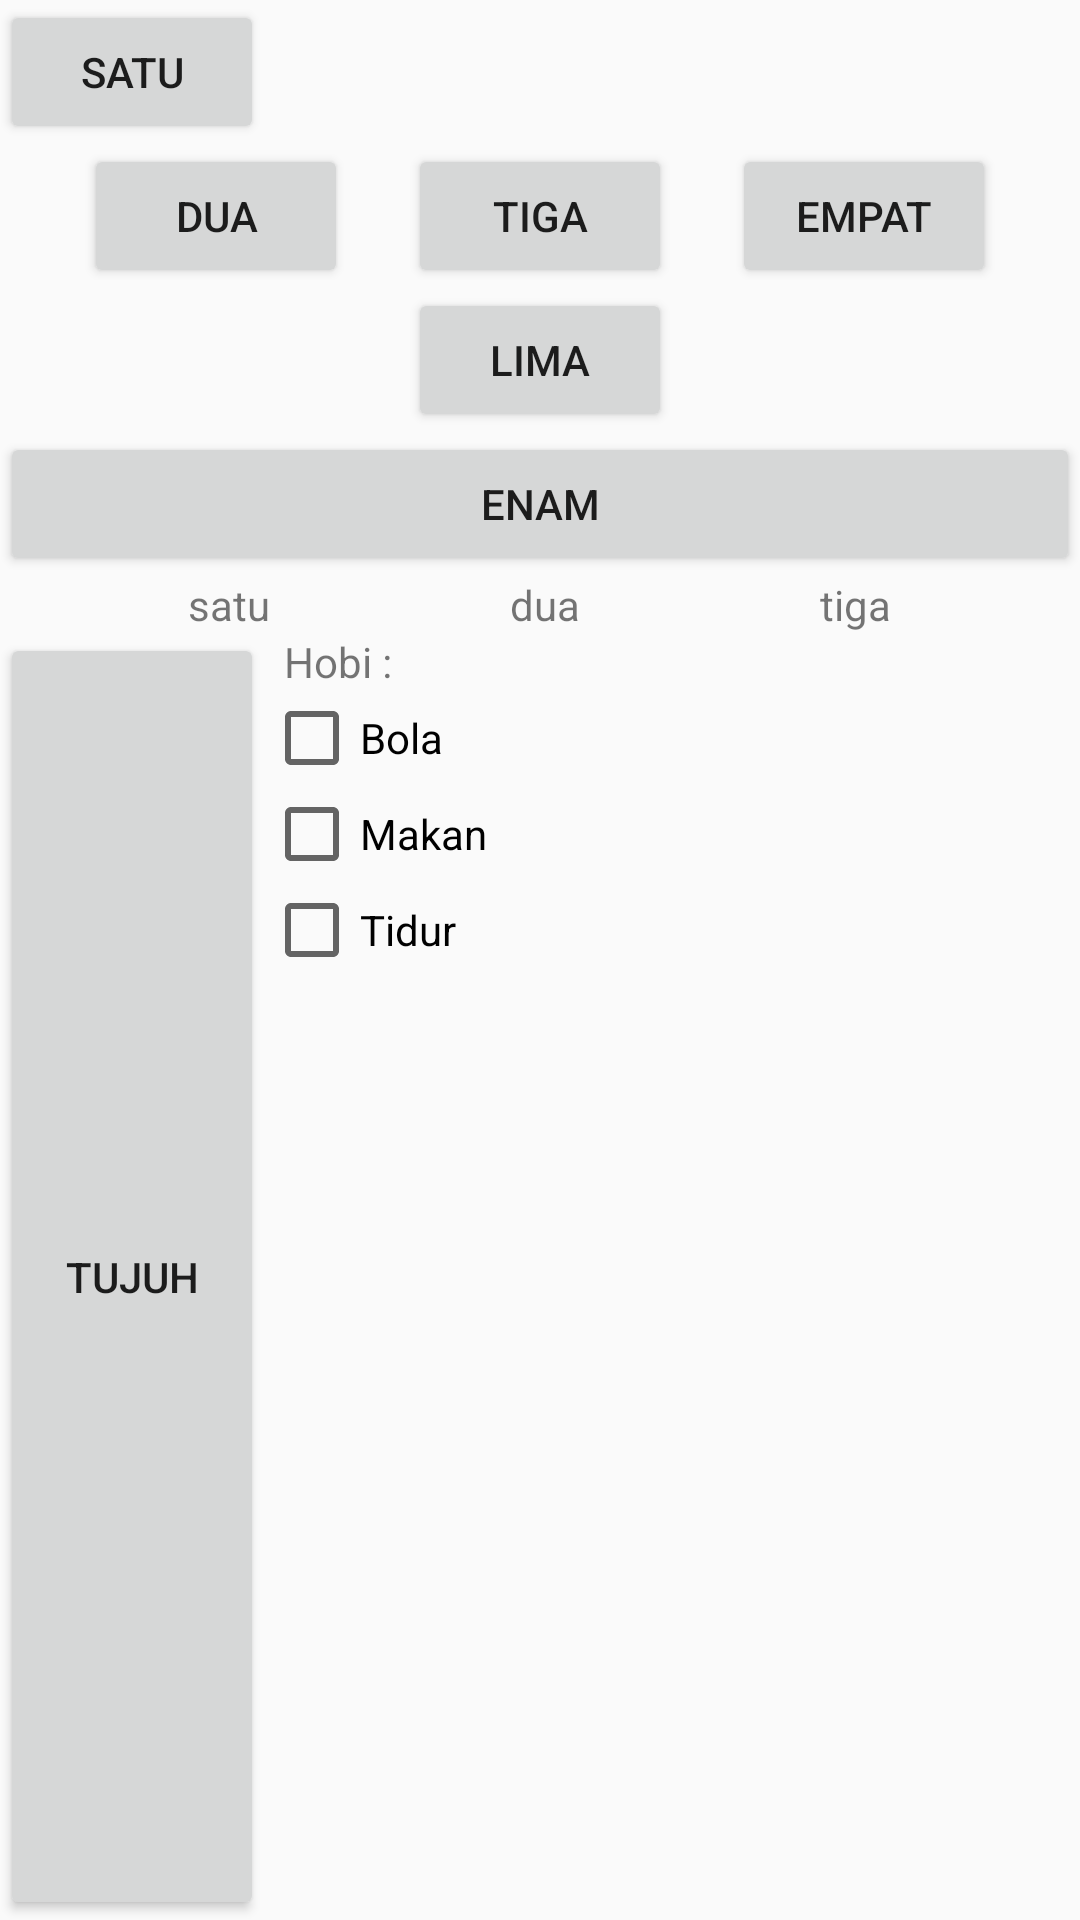

Reconstruct the res/layout file that produces this screen, plus the resources it refers to.
<!-- AndroidManifest.xml: application theme Theme.TopicEmpatChapter2 -->
<!-- res/layout/tambah_commit.xml -->
<?xml version="1.0" encoding="utf-8"?>
<LinearLayout
    android:orientation="vertical"
    xmlns:android="http://schemas.android.com/apk/res/android"
    android:layout_width="match_parent"
    android:layout_height="match_parent">

    <Button
        android:text="satu"
        android:layout_width="wrap_content"
        android:layout_height="wrap_content"/>
    <LinearLayout
        android:layout_gravity="center"
        android:orientation="horizontal"
        android:layout_width="wrap_content"
        android:layout_height="wrap_content">
        <Button
            android:text="dua"
            android:layout_marginHorizontal="10dp"
            android:layout_width="wrap_content"
            android:layout_height="wrap_content"/>
        <Button
            android:layout_marginHorizontal="10dp"
            android:text="tiga"
            android:layout_width="wrap_content"
            android:layout_height="wrap_content"/>
        <Button
            android:layout_marginHorizontal="10dp"
            android:text="empat"
            android:layout_width="wrap_content"
            android:layout_height="wrap_content"/>

    </LinearLayout>
    <Button
        android:layout_gravity="center_horizontal"
        android:text="lima"
        android:layout_width="wrap_content"
        android:layout_height="wrap_content"/>
    <Button
        android:text="enam"
        android:layout_width="match_parent"
        android:layout_height="wrap_content"/>
    <LinearLayout
        android:layout_gravity="center"
        android:orientation="horizontal"
        android:layout_width="wrap_content"
        android:layout_height="wrap_content">
        <TextView
            android:layout_marginHorizontal="40dp"
            android:text="satu"
            android:layout_width="wrap_content"
            android:layout_height="wrap_content"/>
        <TextView
            android:layout_marginHorizontal="40dp"
            android:text="dua"
            android:layout_width="wrap_content"
            android:layout_height="wrap_content"/>
        <TextView
            android:layout_marginHorizontal="40dp"
            android:layout_width="wrap_content"
            android:layout_height="wrap_content"
            android:text="tiga" />

    </LinearLayout>
    <LinearLayout
        android:orientation="horizontal"
        android:layout_width="wrap_content"
        android:layout_height="match_parent">
        <Button
            android:text="tujuh"
            android:layout_width="wrap_content"
            android:layout_height="match_parent"/>
        <LinearLayout
            android:orientation="vertical"
            android:layout_width="wrap_content"
            android:layout_height="wrap_content">
            <TextView
                android:text="  Hobi : "
                android:layout_width="wrap_content"
                android:layout_height="wrap_content"/>
            <CheckBox
                android:text="Bola"
                android:layout_width="wrap_content"
                android:layout_height="wrap_content"/>
            <CheckBox
                android:text="Makan"
                android:layout_width="wrap_content"
                android:layout_height="wrap_content"/>
            <CheckBox
                android:text="Tidur"
                android:layout_width="wrap_content"
                android:layout_height="wrap_content"/>
        </LinearLayout>
    </LinearLayout>




</LinearLayout>
<!-- resources referenced by this layout -->
<resources>
  <style name="Theme.TopicEmpatChapter2" parent="Theme.AppCompat.DayNight.DarkActionBar">
          
          <item name="colorPrimary">@color/white</item>
          <item name="colorPrimaryVariant">@color/purple_700</item>
          <item name="colorOnPrimary">@color/white</item>
          
          <item name="colorSecondary">@color/teal_200</item>
          <item name="colorSecondaryVariant">@color/teal_700</item>
          <item name="colorOnSecondary">@color/black</item>
          
          <item name="android:statusBarColor" tools:targetApi="l">?attr/colorPrimaryVariant</item>
          
      </style>
  <color name="white">#FFFFFFFF</color>
  <color name="purple_700">#FF3700B3</color>
  <color name="teal_200">#FF03DAC5</color>
  <color name="teal_700">#FF018786</color>
  <color name="black">#FF000000</color>
</resources>
